Run: headless pygame with SDL's dummy video driver; simulated clock (each Clock.tick advances the game by its frame time, no real sleeping); random seed 0; keys injected as events and as key.get_pressed() state; mouse plan: one left click at the window centre at the start of phase 2, then a move to the lower-right quarter at the start of phase 3.
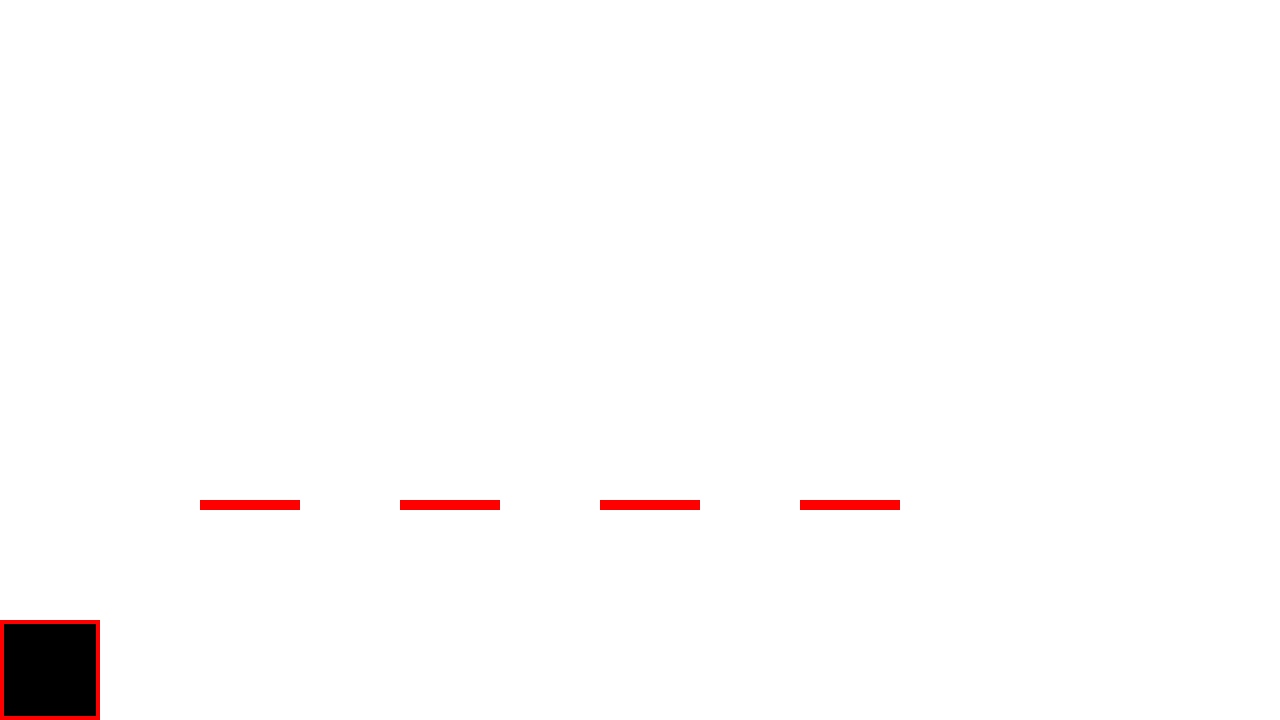
Frame 1 of 4 · flips 1–60 · no input
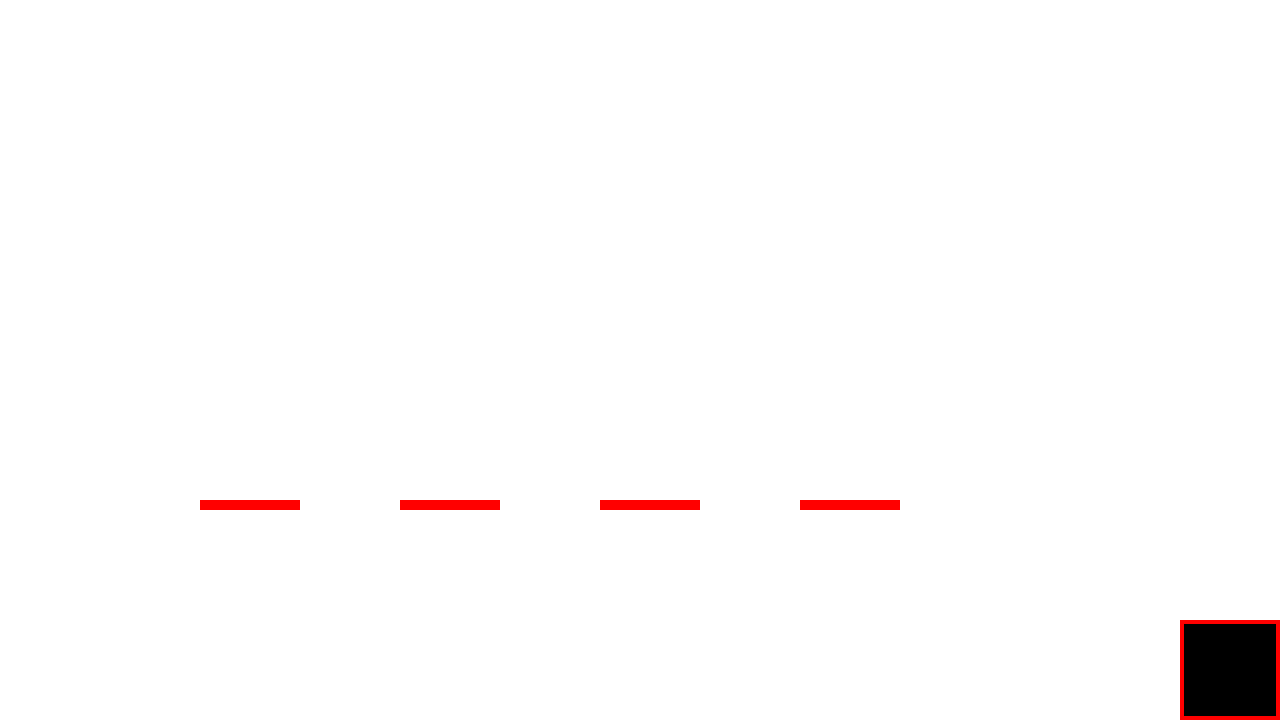
Frame 2 of 4 · flips 61–180 · clicked the window centre · tapped SPACE, RETURN · held RIGHT (→), D
Frame 3 of 4 · flips 181–300 · moved the mouse to the lower-right quarter · held DOWN (↓), S · screen unchanged from frame 2, image omitted
Frame 4 of 4 · flips 301–420 · held LEFT (←), A, UP (↑), W · screen same as frame 1, image omitted

The pygame program that drew these frames:

import pygame

pygame.init()

ancho = 1280
alto = 720

tamaño_pantalla = (ancho,alto)

pantalla = pygame.display.set_mode(tamaño_pantalla)

tick_1s = pygame.USEREVENT - 0 
pygame.time.set_timer(tick_1s,10)

tiempo = pygame.time.Clock()

#colores
white = (255,255,255)
black = (0,0,0)
red = (255,0,0)
green = (0,255,0)
blue = (0,0,255)

running = True

obj_1_cord_y = 660 
obj_1_cord_x = 0

speed_x = 10
speed_y = 3

en_suelo = True
altura_maxima = 0
while running:
    teclas = pygame.key.get_pressed()
    for event in pygame.event.get():
        if event.type == pygame.QUIT:
            running = False

        if event.type == pygame.MOUSEBUTTONDOWN:
            print(event.pos)

    pantalla.fill(white)

    objeto_1 = pygame.draw.rect(pantalla,black,(obj_1_cord_x,obj_1_cord_y,100,100))
    objeto_1 = pygame.draw.rect(pantalla,red,(obj_1_cord_x,obj_1_cord_y,100,100),4)
    plataforma_1 = pygame.draw.rect(pantalla,red,(200,500,100,10))
    plataforma_2 = pygame.draw.rect(pantalla,red,(400,500,100,10))
    plataforma_3 = pygame.draw.rect(pantalla,red,(600,500,100,10))
    plataforma_4 = pygame.draw.rect(pantalla,red,(800,500,100,10))
    altura_actual = objeto_1.bottom
    altura_maxima = objeto_1.bottom + 300
    if teclas[pygame.K_RIGHT]:
        obj_1_cord_x += speed_x
    if teclas[pygame.K_LEFT]:
        obj_1_cord_x -= speed_x
    print(objeto_1.bottom)
    print(plataforma_1.top)
    
    if objeto_1.colliderect(plataforma_1) and objeto_1.bottom == plataforma_1.top+1 or \
       objeto_1.colliderect(plataforma_2) and objeto_1.bottom == plataforma_2.top+1 or \
       objeto_1.colliderect(plataforma_3) and objeto_1.bottom == plataforma_3.top+1 or \
       objeto_1.colliderect(plataforma_4) and objeto_1.bottom == plataforma_4.top+1:
        en_suelo = False
        speed_y = 0
    elif en_suelo:
        speed_y = 3
    else:
        en_suelo = True
        altura_actual = objeto_1.bottom
    if teclas[pygame.K_SPACE] and en_suelo and altura_actual < altura_maxima:
        obj_1_cord_y -= 30
        altura_actual += 30

    obj_1_cord_y += speed_y

    if obj_1_cord_y < 0:
        obj_1_cord_y = 0
    elif obj_1_cord_y > alto - 100:
        obj_1_cord_y = alto - 100

    if obj_1_cord_x < 0:
        obj_1_cord_x = 0
    elif obj_1_cord_x > ancho - 100:
        obj_1_cord_x = ancho - 100

    pygame.display.flip()
    tiempo.tick(60) 
